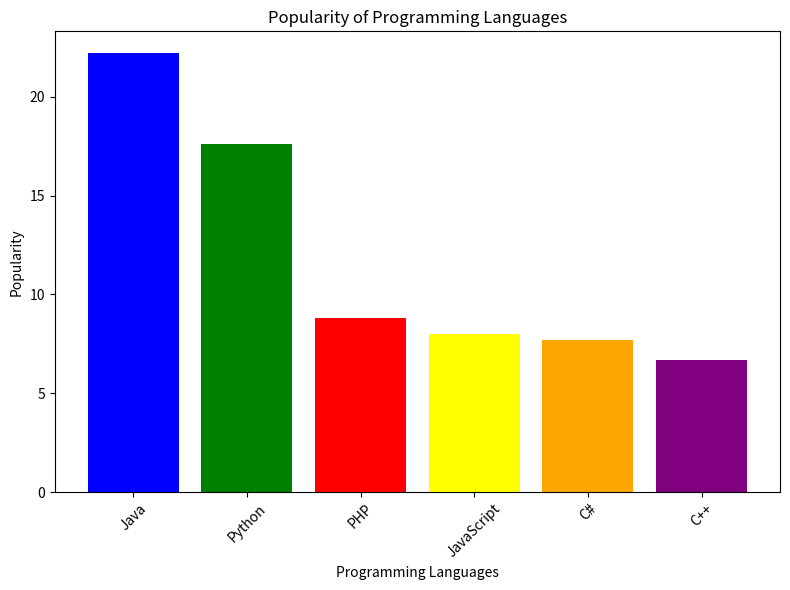

Recreate this plot in Python.
import matplotlib.pyplot as plt

# Sample data
languages = ['Java', 'Python', 'PHP', 'JavaScript', 'C#', 'C++']
popularity = [22.2, 17.6, 8.8, 8, 7.7, 6.7]
colors = ['blue', 'green', 'red', 'yellow',
          'orange', 'purple']  # Different colors for bars

# Creating a bar chart with different colors for each bar
plt.figure(figsize=(8, 6))
plt.bar(languages, popularity, color=colors)

# Adding labels and title
plt.xlabel('Programming Languages')
plt.ylabel('Popularity')
plt.title('Popularity of Programming Languages')

# Rotating x-axis labels for better readability
plt.xticks(rotation=45)

# Displaying the plot
plt.tight_layout()
plt.show()
